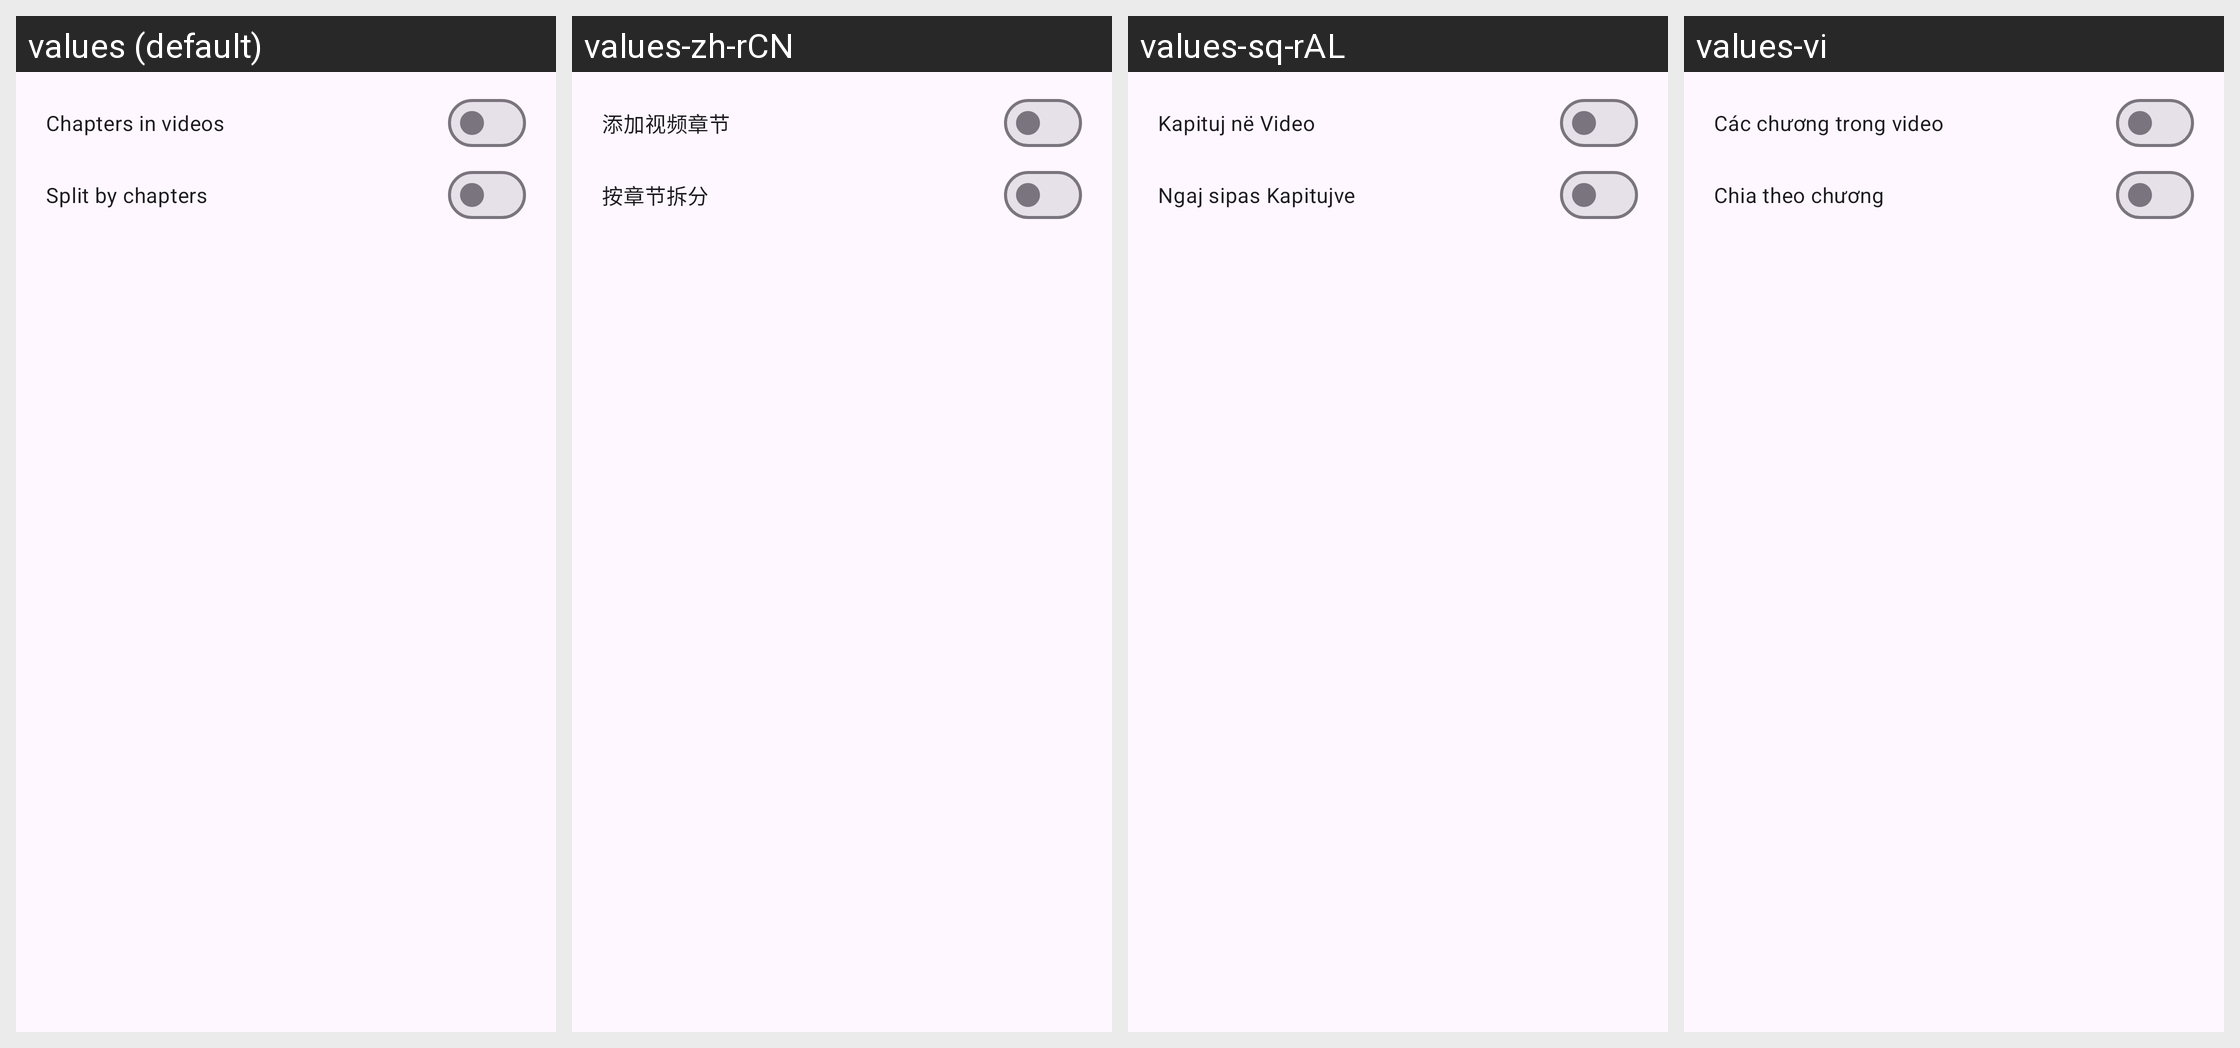

The Android screen above is rendered under several locales of the same app. Produce the string resources it draws, with the default and per-locale values.
Android screen res/layout/video_chapter_download_preferences_dialog.xml rendered under 4 locales, left to right: values (default), values-zh-rCN, values-sq-rAL, values-vi. Device: Nexus 5 (rendered at 1080×1920; each locale shown at half size, 540×960, under a caption strip naming it); theme BaseTheme.
Other locales in the repository, not shown: values-ar, values-arq, values-arz, values-as, values-az, values-bg, values-bn, values-bn-rIN, values-bs, values-ca, values-ckb, values-cs, values-de, values-el, values-enm, values-es, values-et, values-fa, values-fi, values-fil, values-fr, values-ha, values-hi, values-hr, values-hu, values-in, values-is, values-it, values-iw, values-ja, values-ji, values-jv, values-ka, values-kab, values-km, values-ko, values-kxm, values-lv, values-mk, values-ml, values-mr, values-mrh, values-ms, values-my, values-nb-rNO, values-nl, values-nn, values-or, values-pa, values-pl, values-pt, values-pt-rBR, values-ro, values-ru, values-sa, values-si, values-sk, values-sl, values-so, values-sr, values-sv, values-sw, values-ta, values-te, values-th, values-tr-rTR, values-tts, values-uk, values-ur, values-uz, values-zh-rTW.
Strings drawn on this screen, with the default value and each locale's value (text and hints the layout hard-codes, and strings that could not be matched under every locale, appear in the picture but are not listed):

add_chapters
  values: Chapters in videos
  values-zh-rCN: 添加视频章节
  values-sq-rAL: Kapituj në Video
  values-vi: Các chương trong video

split_by_chapters
  values: Split by chapters
  values-zh-rCN: 按章节拆分
  values-sq-rAL: Ngaj sipas Kapitujve
  values-vi: Chia theo chương
